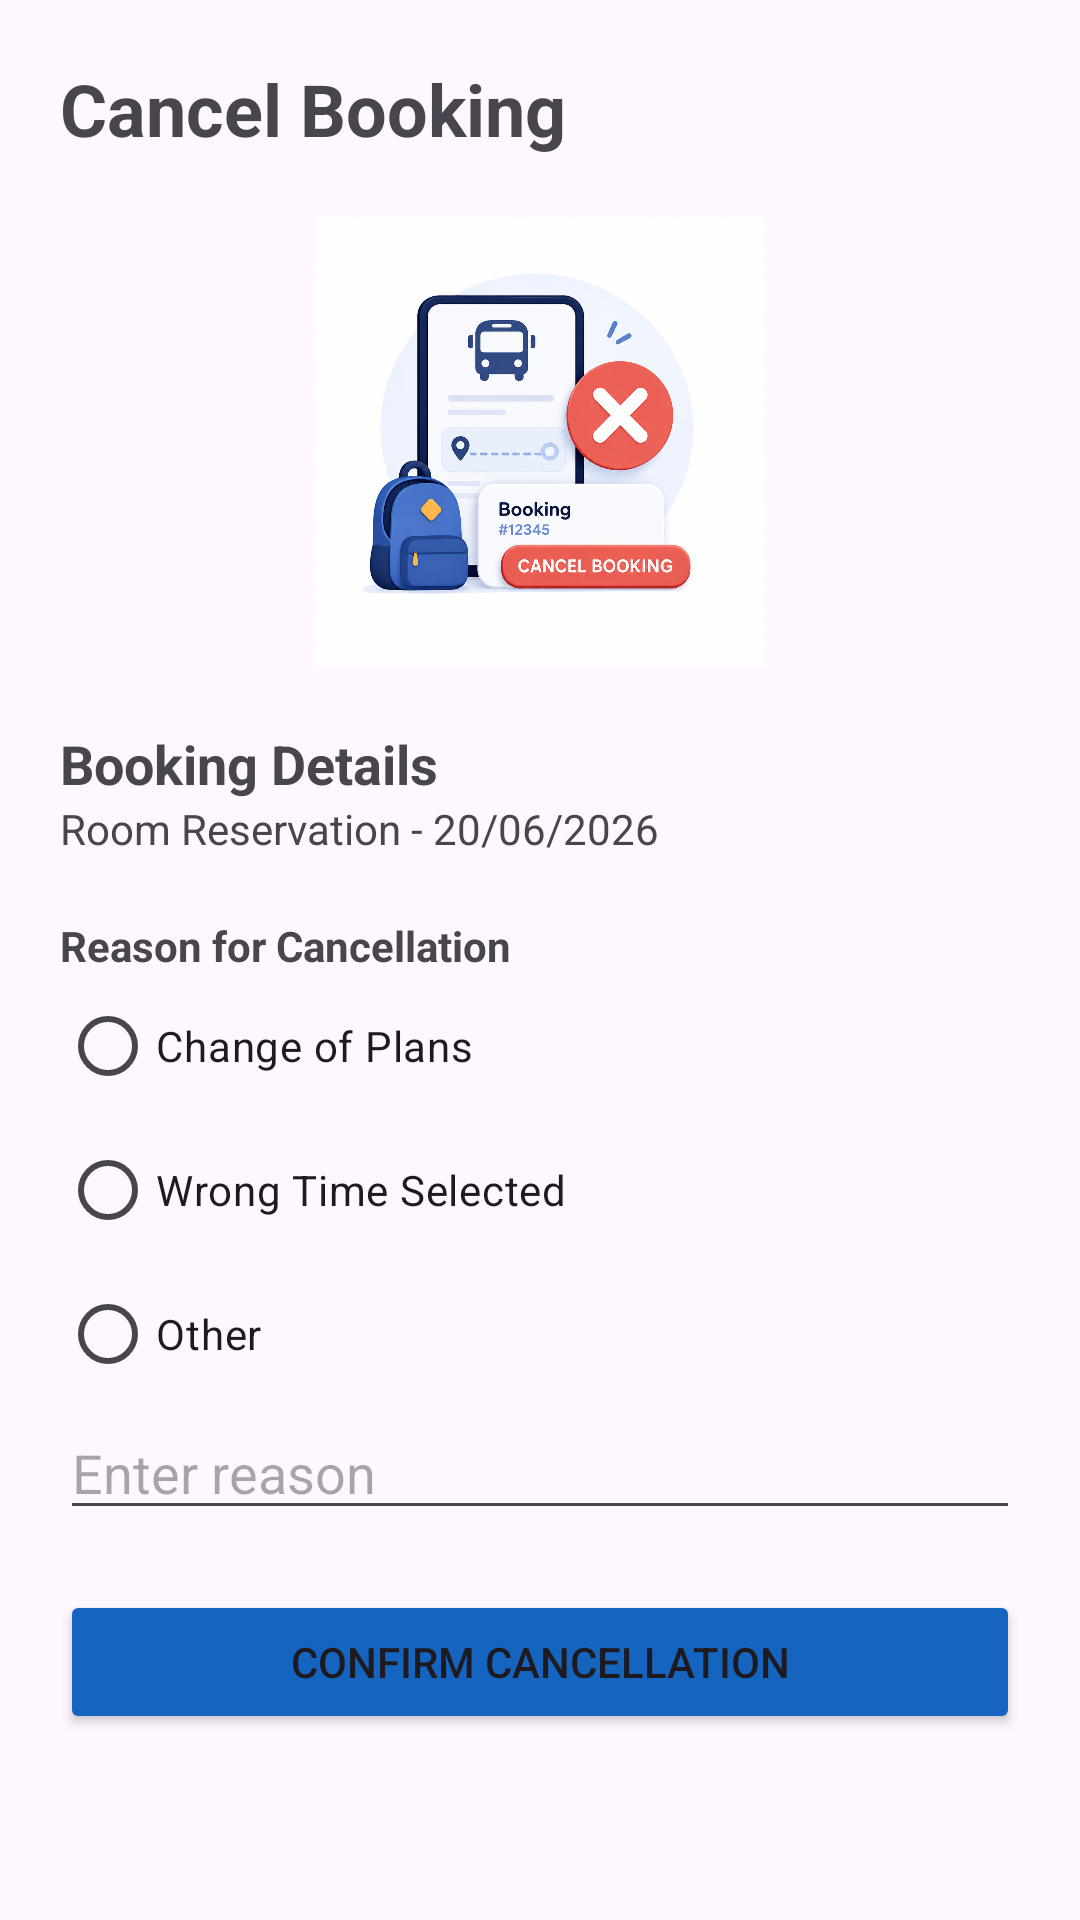

Produce the Android XML layout that renders to this screen, including the resource entries it uses.
<!-- AndroidManifest.xml: application theme Theme.SocialGoodVolunteerApp -->
<!-- res/layout/activity_cancel_booking.xml -->
<?xml version="1.0" encoding="utf-8"?>
<LinearLayout xmlns:android="http://schemas.android.com/apk/res/android"
    android:layout_width="match_parent"
    android:layout_height="match_parent"
    android:orientation="vertical"
    android:padding="20dp">

    <TextView
        android:layout_width="wrap_content"
        android:layout_height="wrap_content"
        android:text="Cancel Booking"
        android:textSize="24sp"
        android:textStyle="bold"/>

    <ImageView
        android:layout_width="150dp"
        android:layout_height="150dp"
        android:layout_gravity="center"
        android:src="@drawable/cancelbook"
        android:layout_marginTop="20dp"/>

    <TextView
        android:layout_width="wrap_content"
        android:layout_height="wrap_content"
        android:text="Booking Details"
        android:textStyle="bold"
        android:textSize="18sp"
        android:layout_marginTop="20dp"/>

    <TextView
        android:id="@+id/txtBooking"
        android:layout_width="wrap_content"
        android:layout_height="wrap_content"
        android:text="Room Reservation - 20/06/2026"/>

    <TextView
        android:layout_width="wrap_content"
        android:layout_height="wrap_content"
        android:text="Reason for Cancellation"
        android:textStyle="bold"
        android:layout_marginTop="20dp"/>

    <RadioGroup
        android:layout_width="match_parent"
        android:layout_height="wrap_content">

        <RadioButton
            android:id="@+id/rbPlan"
            android:layout_width="wrap_content"
            android:layout_height="wrap_content"
            android:text="Change of Plans"/>

        <RadioButton
            android:id="@+id/rbTime"
            android:layout_width="wrap_content"
            android:layout_height="wrap_content"
            android:text="Wrong Time Selected"/>

        <RadioButton
            android:id="@+id/rbOther"
            android:layout_width="wrap_content"
            android:layout_height="wrap_content"
            android:text="Other"/>
    </RadioGroup>

    <EditText
        android:id="@+id/etReason"
        android:layout_width="match_parent"
        android:layout_height="wrap_content"
        android:hint="Enter reason"/>

    <Button
        android:id="@+id/btnConfirmCancel"
        android:layout_width="match_parent"
        android:layout_height="wrap_content"
        android:text="Confirm Cancellation"
        android:backgroundTint="@color/blue_primary"
        android:layout_marginTop="20dp"/>

</LinearLayout>
<!-- resources referenced by this layout -->
<resources>
  <color name="blue_primary">#1565C0</color>
  <!-- drawable cancelbook: png bitmap (drawable, 939183 bytes) -->
  <style name="Theme.SocialGoodVolunteerApp" parent="Base.Theme.SocialGoodVolunteerApp" />
  <style name="Base.Theme.SocialGoodVolunteerApp" parent="Theme.Material3.DayNight.NoActionBar">
          
          
      </style>
</resources>
